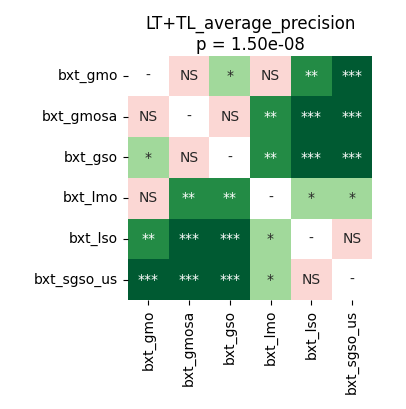

The file beside this chart, header and first rows:
	bxt_gmo	bxt_gmosa	bxt_gso	bxt_lmo	bxt_lso	bxt_sgso_us
bxt_gmo	1.0	0.3191	0.02584	0.05539	0.003147	0.0001526
bxt_gmosa	0.3191	1.0	0.3225	0.002812	0.0001526	0.0006409
bxt_gso	0.02584	0.3225	1.0	0.00145	0.0001526	0.0003433
bxt_lmo	0.05539	0.002812	0.00145	1.0	0.04573	0.02737
bxt_lso	0.003147	0.0001526	0.0001526	0.04573	1.0	0.2225
bxt_sgso_us	0.0001526	0.0006409	0.0003433	0.02737	0.2225	1.0
